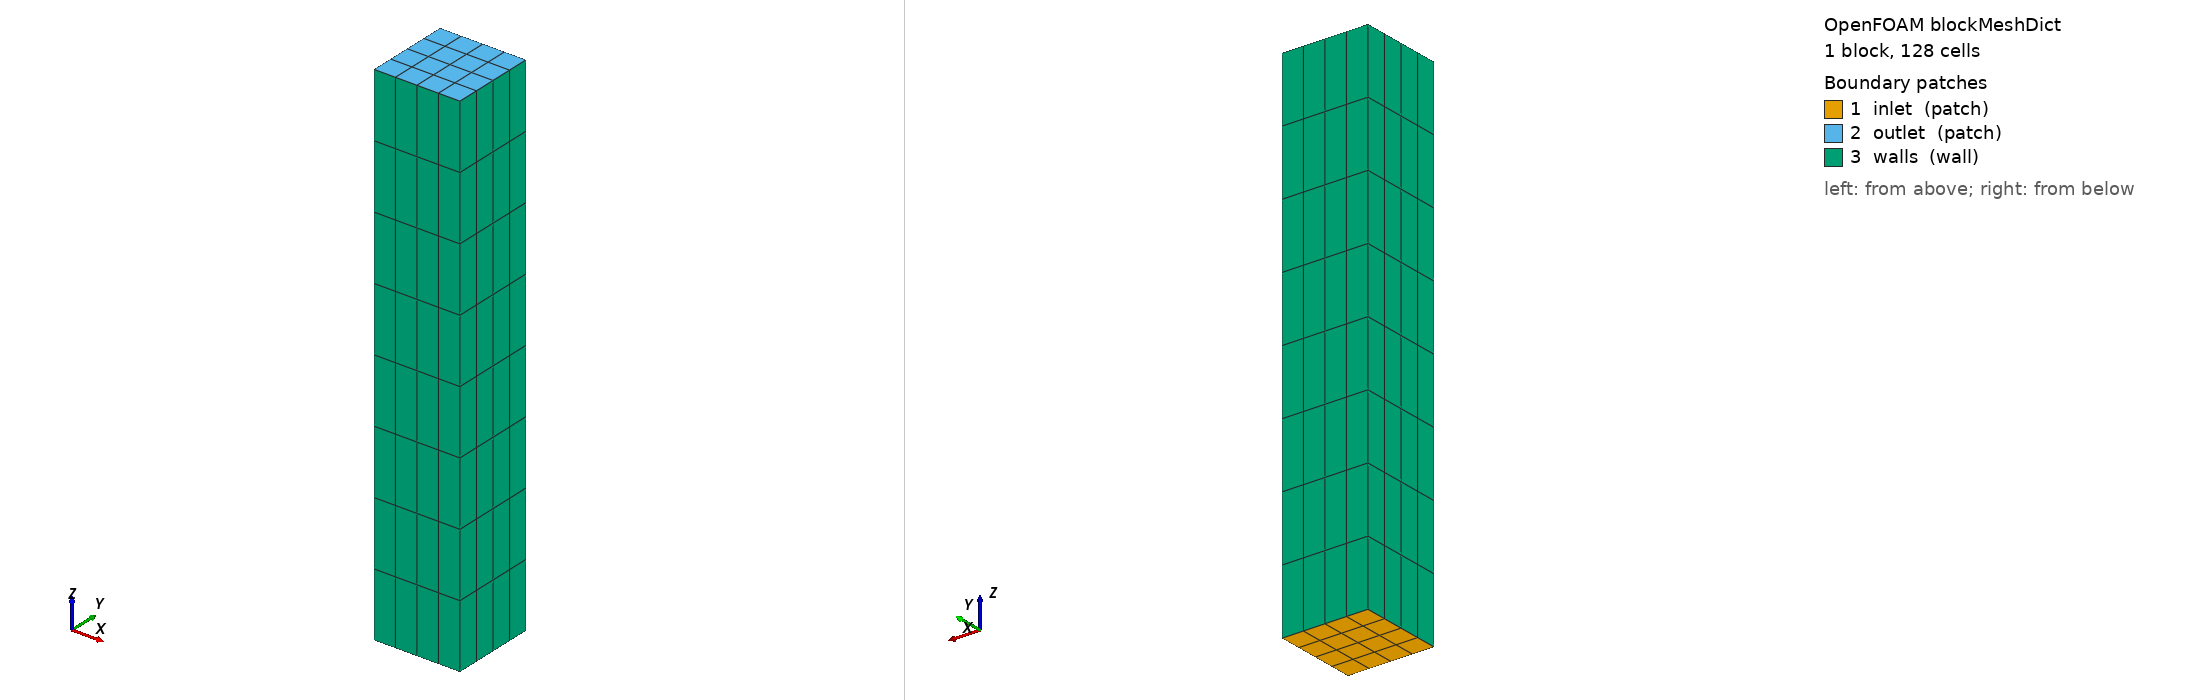

OpenFOAM case: the mesh blockMesh builds from blockMeshDict, 1 block(s), 128 cells. Boundary patches (legend numbers): 1 inlet (patch), 2 outlet (patch), 3 walls (wall). Left view from above one corner, right view from below the opposite corner. Boundary conditions: 9 field file(s) under 0/ or 0.orig/; 3 of 3 drawn patches have an entry in a shipped field file.

=== system/blockMeshDict ===
/*--------------------------------*- C++ -*----------------------------------*\
  =========                 |
  \\      /  F ield         | OpenFOAM: The Open Source CFD Toolbox
   \\    /   O peration     | Website:  https://openfoam.org
    \\  /    A nd           | Version:  8
     \\/     M anipulation  |
\*---------------------------------------------------------------------------*/
FoamFile
{
    version     2.0;
    format      ascii;
    class       dictionary;
    object      blockMeshDict;
}
// * * * * * * * * * * * * * * * * * * * * * * * * * * * * * * * * * * * * * //

// Tiny vertical column for the poster DEM-coupling demo. Genuinely 3D so the
// YADE particles have real cells to be located in. Gravity acts along -z; hot
// gas enters the bottom (inlet) and leaves the top (outlet). Kept deliberately
// small (128 cells) so the coupled YADE+OpenFOAM run finishes quickly.

scale 1;

// Cross-section 0.04 x 0.04 m, height 0.24 m.
xMin  0;
xMax  0.04;
yMin  0;
yMax  0.04;
zMin  0;
zMax  0.24;

vertices
(
    (0    0    0   )   // 0
    (0.04 0    0   )   // 1
    (0.04 0.04 0   )   // 2
    (0    0.04 0   )   // 3
    (0    0    0.24)   // 4
    (0.04 0    0.24)   // 5
    (0.04 0.04 0.24)   // 6
    (0    0.04 0.24)   // 7
);

// 4 x 4 cells across, 8 cells tall -> 128 cells.
// dx = dy = 0.01 m, dz = 0.03 m.
blocks
(
    hex (0 1 2 3 4 5 6 7) (4 4 8) simpleGrading (1 1 1)
);

edges
(
);

boundary
(
    inlet
    {
        type patch;
        faces
        (
            (0 3 2 1)
        );
    }
    outlet
    {
        type patch;
        faces
        (
            (4 5 6 7)
        );
    }
    walls
    {
        type wall;
        faces
        (
            (0 1 5 4)   // y = yMin
            (2 3 7 6)   // y = yMax
            (1 2 6 5)   // x = xMax
            (3 0 4 7)   // x = xMin
        );
    }
);

mergePatchPairs
(
);

// ************************************************************************* //


=== system/controlDict ===
/*--------------------------------*- C++ -*----------------------------------*\
  =========                 |
  \\      /  F ield         | OpenFOAM: The Open Source CFD Toolbox
   \\    /   O peration     | Website:  https://openfoam.org
    \\  /    A nd           | Version:  8
     \\/     M anipulation  |
\*---------------------------------------------------------------------------*/
FoamFile
{
    version     2.0;
    format      ascii;
    class       dictionary;
    location    "system";
    object      controlDict;
}
// * * * * * * * * * * * * * * * * * * * * * * * * * * * * * * * * * * * * * //

application porousGasificationFoam;

startFrom       latestTime;

startTime       0;

stopAt          endTime;

endTime         2;

deltaT          1e-6;

maxDeltaT       1e-3;

writeControl    adjustableRunTime;

writeInterval   0.05;

purgeWrite      0;

writeFormat     ascii;

writePrecision  8;

writeCompression off;

timeFormat      general;

timePrecision   6;

runTimeModifiable yes;

adjustTimeStep  yes;

maxCo           1;

maxDi           5000;


functions
{
    // Vertical centreline profiles (poster: T/Ts/gas-composition vs height).
    centerlineProbes
    {
        type            probes;
        libs            ("libsampling.so");
        writeControl    adjustableRunTime;
        writeInterval   0.05;
        fields          (T Ts N2 targas Ywood Ychar porosityF);
        probeLocations
        (
            (0.02 0.02 0.03)
            (0.02 0.02 0.06)
            (0.02 0.02 0.09)
            (0.02 0.02 0.12)
            (0.02 0.02 0.15)
            (0.02 0.02 0.18)
            (0.02 0.02 0.21)
        );
    }

    // Solid-phase mass loss (poster time series: wood decay, char growth).
    solidMass
    {
        type            volFieldValue;
        libs            ("libfieldFunctionObjects.so");
        writeControl    adjustableRunTime;
        writeInterval   0.05;
        writeFields     false;
        log             false;
        regionType      all;
        operation       volIntegrate;
        fields          (Ywood Ychar);
    }

    // Domain-averaged porosity (poster time series: bed opening up).
    porosityAve
    {
        type            volFieldValue;
        libs            ("libfieldFunctionObjects.so");
        writeControl    adjustableRunTime;
        writeInterval   0.05;
        writeFields     false;
        log             false;
        regionType      all;
        operation       volAverage;
        fields          (porosityF);
    }

    // Mid-plane (y = 0.02) slices for contour figures.
    samplePlane
    {
        type            surfaces;
        libs            ("libsampling.so");
        writeControl    adjustableRunTime;
        writeInterval   0.05;
        surfaceFormat   vtk;
        fields          (T Ts porosityF Ywood Ychar);
        interpolationScheme cellPoint;
        surfaces
        (
            midPlane
            {
                type            cuttingPlane;
                planeType       pointAndNormal;
                pointAndNormalDict
                {
                    point       (0.02 0.02 0.12);
                    normal      (0 1 0);
                }
                interpolate     true;
            }
        );
    }
}

// ************************************************************************* //


=== 0.orig/Df ===
/*--------------------------------*- C++ -*----------------------------------*\
  =========                 |
  \\      /  F ield         | OpenFOAM: The Open Source CFD Toolbox
   \\    /   O peration     | Website:  https://openfoam.org
    \\  /    A nd           | Version:  8
     \\/     M anipulation  |
\*---------------------------------------------------------------------------*/
FoamFile
{
    version     2.0;
    format      ascii;
    class       volTensorField;
    location    "0";
    object      Df;
}
// * * * * * * * * * * * * * * * * * * * * * * * * * * * * * * * * * * * * * //

dimensions      [0 -2 0 0 0 0 0];

internalField   uniform (1e+09 0 0 0 1e+09 0 0 0 1e+09);

boundaryField
{
    inlet
    {
        type            zeroGradient;
    }
    outlet
    {
        type            zeroGradient;
    }
    walls
    {
        type            zeroGradient;
    }
}

// ************************************************************************* //


=== 0.orig/N2 ===
/*--------------------------------*- C++ -*----------------------------------*\
  =========                 |
  \\      /  F ield         | OpenFOAM: The Open Source CFD Toolbox
   \\    /   O peration     | Website:  https://openfoam.org
    \\  /    A nd           | Version:  8
     \\/     M anipulation  |
\*---------------------------------------------------------------------------*/
FoamFile
{
    version     2.0;
    format      ascii;
    class       volScalarField;
    location    "0";
    object      N2;
}
// * * * * * * * * * * * * * * * * * * * * * * * * * * * * * * * * * * * * * //

dimensions      [0 0 0 0 0 0 0];

internalField   uniform 1;

boundaryField
{
    inlet
    {
        type            fixedValue;
        value           uniform 1;
    }
    outlet
    {
        type            zeroGradient;
    }
    walls
    {
        type            zeroGradient;
    }
}

// ************************************************************************* //


=== 0.orig/Ts ===
/*--------------------------------*- C++ -*----------------------------------*\
  =========                 |
  \\      /  F ield         | OpenFOAM: The Open Source CFD Toolbox
   \\    /   O peration     | Website:  https://openfoam.org
    \\  /    A nd           | Version:  8
     \\/     M anipulation  |
\*---------------------------------------------------------------------------*/
FoamFile
{
    version     2.0;
    format      ascii;
    class       volScalarField;
    location    "0";
    object      Ts;
}
// * * * * * * * * * * * * * * * * * * * * * * * * * * * * * * * * * * * * * //

dimensions      [0 0 0 1 0 0 0];

// Cold by default; the bed (lower 5 layers) is set to 800 K by setFields. The
// hot inlet holds the bed base at 800 K so the Ts-driven shrinkage is
// sustained from below.
internalField   uniform 300;

boundaryField
{
    inlet
    {
        type            fixedValue;
        value           uniform 800;
    }
    outlet
    {
        type            zeroGradient;
    }
    walls
    {
        type            zeroGradient;
    }
}

// ************************************************************************* //


=== 0.orig/Y0Default ===
/*--------------------------------*- C++ -*----------------------------------*\
  =========                 |
  \\      /  F ield         | OpenFOAM: The Open Source CFD Toolbox
   \\    /   O peration     | Website:  https://openfoam.org
    \\  /    A nd           | Version:  8
     \\/     M anipulation  |
\*---------------------------------------------------------------------------*/
FoamFile
{
    version     2.0;
    format      ascii;
    class       volScalarField;
    location    "0";
    object      Y0Default;
}
// * * * * * * * * * * * * * * * * * * * * * * * * * * * * * * * * * * * * * //

dimensions      [0 0 0 0 0 0 0];

internalField   uniform 0;

boundaryField
{
    inlet
    {
        type            fixedValue;
        value           uniform 0;
    }
    outlet
    {
        type            zeroGradient;
    }
    walls
    {
        type            zeroGradient;
    }
}

// ************************************************************************* //


=== 0.orig/Ychar ===
/*--------------------------------*- C++ -*----------------------------------*\
  =========                 |
  \\      /  F ield         | OpenFOAM: The Open Source CFD Toolbox
   \\    /   O peration     | Website:  https://openfoam.org
    \\  /    A nd           | Version:  8
     \\/     M anipulation  |
\*---------------------------------------------------------------------------*/
FoamFile
{
    version     2.0;
    format      ascii;
    class       volScalarField;
    location    "0";
    object      Ychar;
}
// * * * * * * * * * * * * * * * * * * * * * * * * * * * * * * * * * * * * * //

dimensions      [0 0 0 0 0 0 0];

internalField   uniform 0;

boundaryField
{
    inlet
    {
        type            zeroGradient;
    }
    outlet
    {
        type            zeroGradient;
    }
    walls
    {
        type            zeroGradient;
    }
}

// ************************************************************************* //


=== 0.orig/Ywood ===
/*--------------------------------*- C++ -*----------------------------------*\
  =========                 |
  \\      /  F ield         | OpenFOAM: The Open Source CFD Toolbox
   \\    /   O peration     | Website:  https://openfoam.org
    \\  /    A nd           | Version:  8
     \\/     M anipulation  |
\*---------------------------------------------------------------------------*/
FoamFile
{
    version     2.0;
    format      ascii;
    class       volScalarField;
    location    "0";
    object      Ywood;
}
// * * * * * * * * * * * * * * * * * * * * * * * * * * * * * * * * * * * * * //

dimensions      [0 0 0 0 0 0 0];

internalField   uniform 0;

boundaryField
{
    inlet
    {
        type            zeroGradient;
    }
    outlet
    {
        type            zeroGradient;
    }
    walls
    {
        type            zeroGradient;
    }
}

// ************************************************************************* //


=== 0.orig/porosityF ===
/*--------------------------------*- C++ -*----------------------------------*\
  =========                 |
  \\      /  F ield         | OpenFOAM: The Open Source CFD Toolbox
   \\    /   O peration     | Website:  https://openfoam.org
    \\  /    A nd           | Version:  8
     \\/     M anipulation  |
\*---------------------------------------------------------------------------*/
FoamFile
{
    version     2.0;
    format      ascii;
    class       volScalarField;
    location    "0";
    object      porosityF;
}
// * * * * * * * * * * * * * * * * * * * * * * * * * * * * * * * * * * * * * //

dimensions      [0 0 0 0 0 0 0];

internalField   uniform 1;

boundaryField
{
    inlet
    {
        type            calculated;
        value           uniform 1;
    }
    outlet
    {
        type            calculated;
        value           uniform 1;
    }
    walls
    {
        type            zeroGradient;
    }
}

// ************************************************************************* //


=== 0.orig/porosityF0 ===
/*--------------------------------*- C++ -*----------------------------------*\
  =========                 |
  \\      /  F ield         | OpenFOAM: The Open Source CFD Toolbox
   \\    /   O peration     | Website:  https://openfoam.org
    \\  /    A nd           | Version:  8
     \\/     M anipulation  |
\*---------------------------------------------------------------------------*/
FoamFile
{
    version     2.0;
    format      ascii;
    class       volScalarField;
    location    "0";
    object      porosityF0;
}
// * * * * * * * * * * * * * * * * * * * * * * * * * * * * * * * * * * * * * //

dimensions      [0 0 0 0 0 0 0];

internalField   uniform 1;

boundaryField
{
    inlet
    {
        type            calculated;
        value           uniform 1;
    }
    outlet
    {
        type            calculated;
        value           uniform 1;
    }
    walls
    {
        type            zeroGradient;
    }
}

// ************************************************************************* //


=== 0.orig/targas ===
/*--------------------------------*- C++ -*----------------------------------*\
  =========                 |
  \\      /  F ield         | OpenFOAM: The Open Source CFD Toolbox
   \\    /   O peration     | Website:  https://openfoam.org
    \\  /    A nd           | Version:  8
     \\/     M anipulation  |
\*---------------------------------------------------------------------------*/
FoamFile
{
    version     2.0;
    format      ascii;
    class       volScalarField;
    location    "0";
    object      targas;
}
// * * * * * * * * * * * * * * * * * * * * * * * * * * * * * * * * * * * * * //

dimensions      [0 0 0 0 0 0 0];

// Lumped pyrolysis gas — starts at zero everywhere, produced by the single
// wood → char + targas solidReaction in chemistryProperties.
internalField   uniform 0;

boundaryField
{
    inlet
    {
        type            fixedValue;
        value           uniform 0;
    }
    outlet
    {
        type            zeroGradient;
    }
    sideWalls
    {
        type            zeroGradient;
    }
    frontAndBack
    {
        type            empty;
    }
}

// ************************************************************************* //
